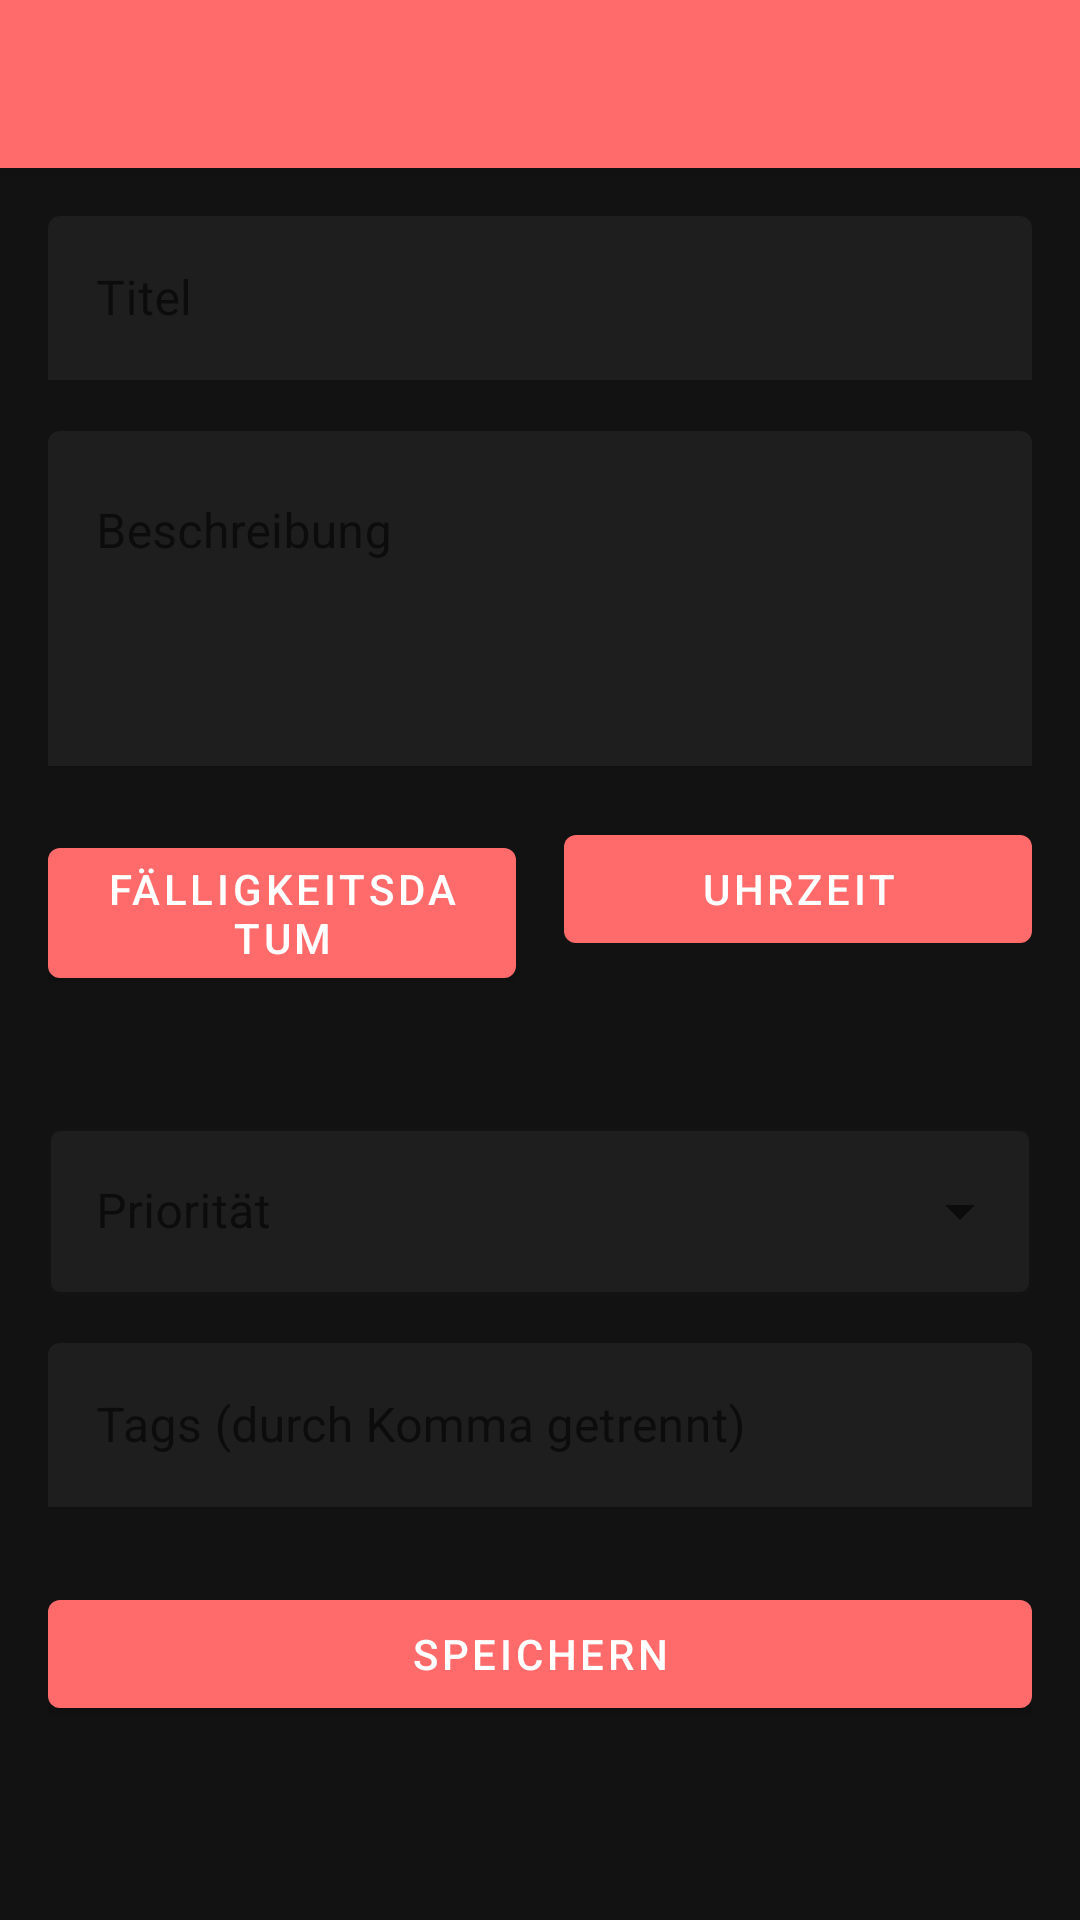

Produce the Android XML layout that renders to this screen, including the resource entries it uses.
<!-- AndroidManifest.xml: activity theme Theme.KiytoApp.NoActionBar -->
<!-- res/layout/activity_new_task.xml -->
<?xml version="1.0" encoding="utf-8"?>
<androidx.coordinatorlayout.widget.CoordinatorLayout xmlns:android="http://schemas.android.com/apk/res/android"
    xmlns:app="http://schemas.android.com/apk/res-auto"
    android:layout_width="match_parent"
    android:layout_height="match_parent"
    android:background="@color/background_dark">

    <com.google.android.material.appbar.AppBarLayout
        android:layout_width="match_parent"
        android:layout_height="wrap_content">

        <com.google.android.material.appbar.MaterialToolbar
            android:id="@+id/toolbar"
            android:layout_width="match_parent"
            android:layout_height="?attr/actionBarSize"
            android:background="?attr/colorPrimary"
            app:titleTextColor="@android:color/white" />

    </com.google.android.material.appbar.AppBarLayout>

    <androidx.core.widget.NestedScrollView
        android:layout_width="match_parent"
        android:layout_height="match_parent"
        app:layout_behavior="@string/appbar_scrolling_view_behavior">

        <LinearLayout
            android:layout_width="match_parent"
            android:layout_height="wrap_content"
            android:orientation="vertical"
            android:padding="16dp">

            <com.google.android.material.textfield.TextInputLayout
                android:layout_width="match_parent"
                android:layout_height="wrap_content"
                android:hint="@string/task_title"
                app:boxBackgroundColor="@color/card_background"
                app:hintTextColor="@android:color/white">

                <com.google.android.material.textfield.TextInputEditText
                    android:id="@+id/titleInput"
                    android:layout_width="match_parent"
                    android:layout_height="wrap_content"
                    android:textColor="@android:color/white" />

            </com.google.android.material.textfield.TextInputLayout>

            <com.google.android.material.textfield.TextInputLayout
                android:layout_width="match_parent"
                android:layout_height="wrap_content"
                android:layout_marginTop="16dp"
                android:hint="@string/task_description"
                app:boxBackgroundColor="@color/card_background"
                app:hintTextColor="@android:color/white">

                <com.google.android.material.textfield.TextInputEditText
                    android:id="@+id/descriptionInput"
                    android:layout_width="match_parent"
                    android:layout_height="wrap_content"
                    android:gravity="top"
                    android:lines="4"
                    android:textColor="@android:color/white" />

            </com.google.android.material.textfield.TextInputLayout>

            <LinearLayout
                android:layout_width="match_parent"
                android:layout_height="wrap_content"
                android:layout_marginTop="16dp"
                android:orientation="horizontal">

                <com.google.android.material.button.MaterialButton
                    android:id="@+id/dueDateButton"
                    android:layout_width="0dp"
                    android:layout_height="wrap_content"
                    android:layout_marginEnd="8dp"
                    android:layout_weight="1"
                    android:text="@string/due_date" />

                <com.google.android.material.button.MaterialButton
                    android:id="@+id/dueTimeButton"
                    android:layout_width="0dp"
                    android:layout_height="wrap_content"
                    android:layout_marginStart="8dp"
                    android:layout_weight="1"
                    android:text="@string/due_time" />

            </LinearLayout>

            <TextView
                android:id="@+id/dueDateText"
                android:layout_width="match_parent"
                android:layout_height="wrap_content"
                android:layout_marginTop="8dp"
                android:gravity="center"
                android:textColor="@android:color/white" />

            <com.google.android.material.textfield.TextInputLayout
                style="@style/Widget.MaterialComponents.TextInputLayout.OutlinedBox.ExposedDropdownMenu"
                android:layout_width="match_parent"
                android:layout_height="wrap_content"
                android:layout_marginTop="16dp"
                android:hint="@string/priority"
                app:boxBackgroundColor="@color/card_background"
                app:hintTextColor="@android:color/white">

                <AutoCompleteTextView
                    android:id="@+id/prioritySpinner"
                    android:layout_width="match_parent"
                    android:layout_height="wrap_content"
                    android:inputType="none"
                    android:textColor="@android:color/white" />

            </com.google.android.material.textfield.TextInputLayout>

            <com.google.android.material.textfield.TextInputLayout
                android:layout_width="match_parent"
                android:layout_height="wrap_content"
                android:layout_marginTop="16dp"
                android:hint="@string/tags"
                app:boxBackgroundColor="@color/card_background"
                app:hintTextColor="@android:color/white">

                <com.google.android.material.textfield.TextInputEditText
                    android:id="@+id/tagsInput"
                    android:layout_width="match_parent"
                    android:layout_height="wrap_content"
                    android:textColor="@android:color/white" />

            </com.google.android.material.textfield.TextInputLayout>

            <com.google.android.material.button.MaterialButton
                android:id="@+id/saveButton"
                android:layout_width="match_parent"
                android:layout_height="wrap_content"
                android:layout_marginTop="24dp"
                android:text="@string/save" />

        </LinearLayout>

    </androidx.core.widget.NestedScrollView>

</androidx.coordinatorlayout.widget.CoordinatorLayout>
<!-- resources referenced by this layout -->
<resources>
  <color name="background_dark">#121212</color>
  <color name="card_background">#1E1E1E</color>
  <string name="due_date">Fälligkeitsdatum</string>
  <string name="due_time">Uhrzeit</string>
  <string name="priority">Priorität</string>
  <string name="save">Speichern</string>
  <string name="tags">Tags (durch Komma getrennt)</string>
  <string name="task_description">Beschreibung</string>
  <string name="task_title">Titel</string>
  <style name="Theme.KiytoApp.NoActionBar" parent="Theme.KiytoApp">
          <item name="windowActionBar">false</item>
          <item name="windowNoTitle">true</item>
      </style>
  <style name="Theme.KiytoApp" parent="Theme.MaterialComponents.DayNight.DarkActionBar">
          
          <item name="colorPrimary">@color/primary</item>
          <item name="colorPrimaryVariant">@color/primary_dark</item>
          <item name="colorOnPrimary">@color/white</item>
          
          
          <item name="colorSecondary">@color/accent</item>
          <item name="colorSecondaryVariant">@color/accent_dark</item>
          <item name="colorOnSecondary">@color/black</item>
          <item name="colorAccent">@color/black_gray_tz</item>
          
          <item name="android:statusBarColor">@color/ai_message_background_dark</item>
          
          
          <item name="android:colorBackground">@color/background_dark</item>
          <item name="colorSurface">@color/surface</item>
          
          
          <item name="textAppearanceHeadline6">@style/TextAppearance.MaterialComponents.Headline6</item>
          <item name="textAppearanceSubtitle1">@style/TextAppearance.MaterialComponents.Subtitle1</item>
          <item name="textAppearanceBody1">@style/TextAppearance.MaterialComponents.Body1</item>
          
      </style>
  <color name="primary">@color/coral</color>
  <color name="primary_dark">@color/coral_dark</color>
  <color name="white">#FFFFFFFF</color>
  <color name="accent">@color/coral</color>
  <color name="accent_dark">@color/coral_dark</color>
  <color name="black">#FF000000</color>
  <color name="black_gray_tz">#F30F0E0E</color>
  <color name="ai_message_background_dark">#0F0E0E</color>
  <color name="surface">#1E1E1E</color>
  <color name="coral">#FF6B6B</color>
  <color name="coral_dark">#E05050</color>
</resources>
